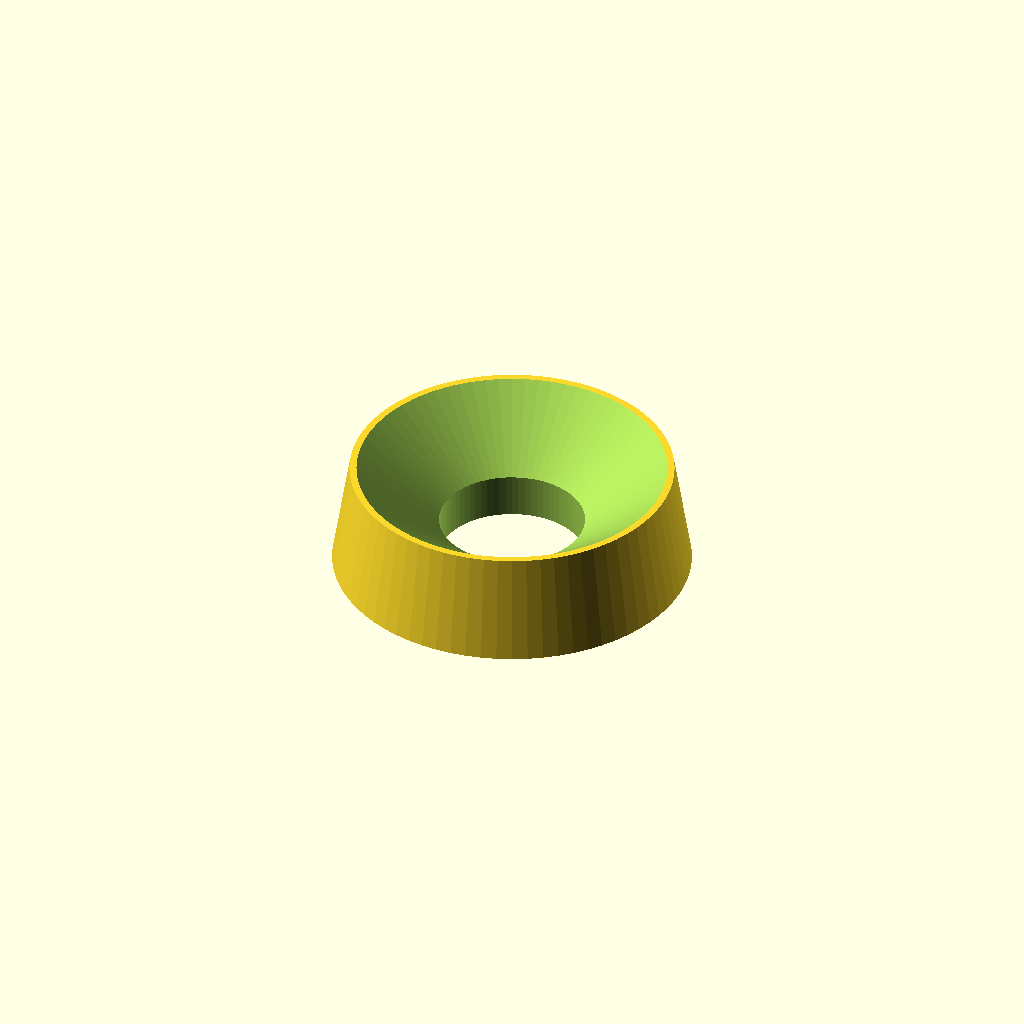
Cell 1: rendered with the file's own defaults.
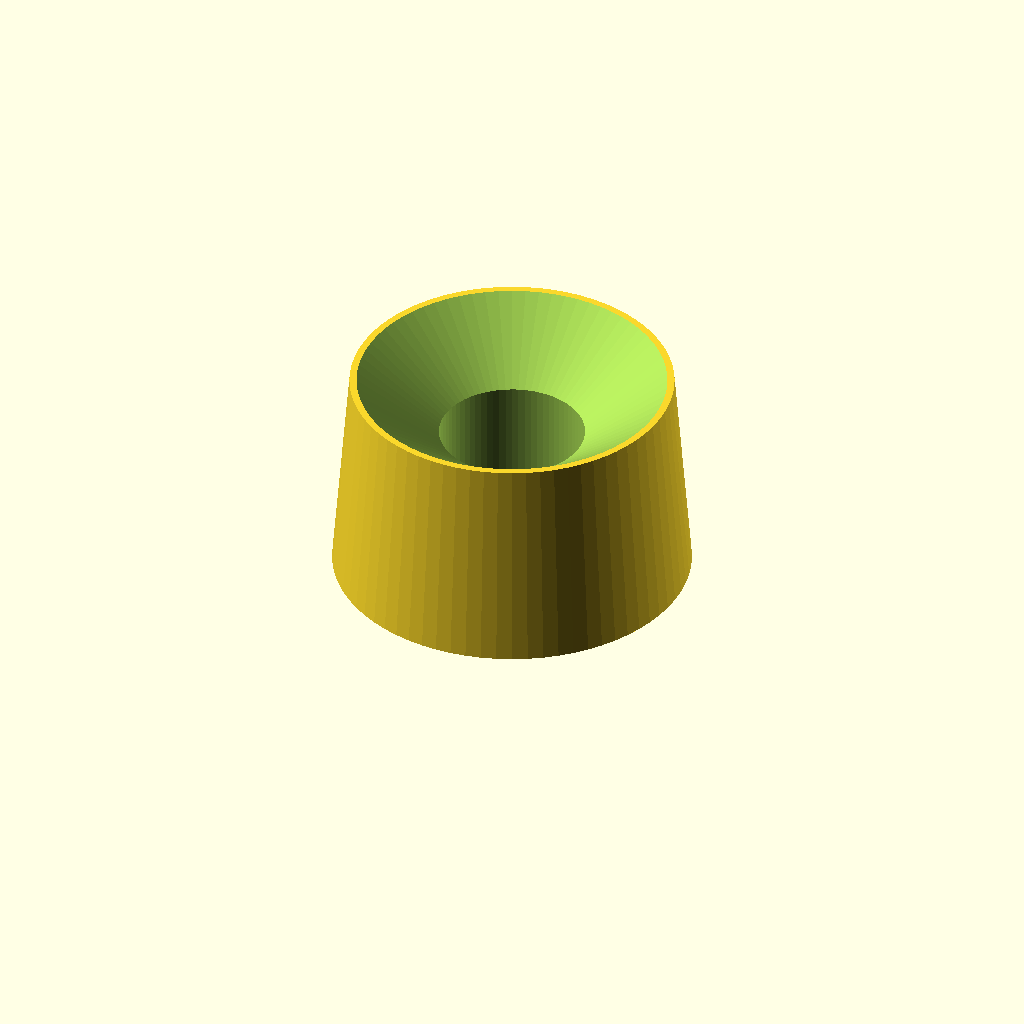
Cell 2 — height set to 6.8, the other parameters unchanged.
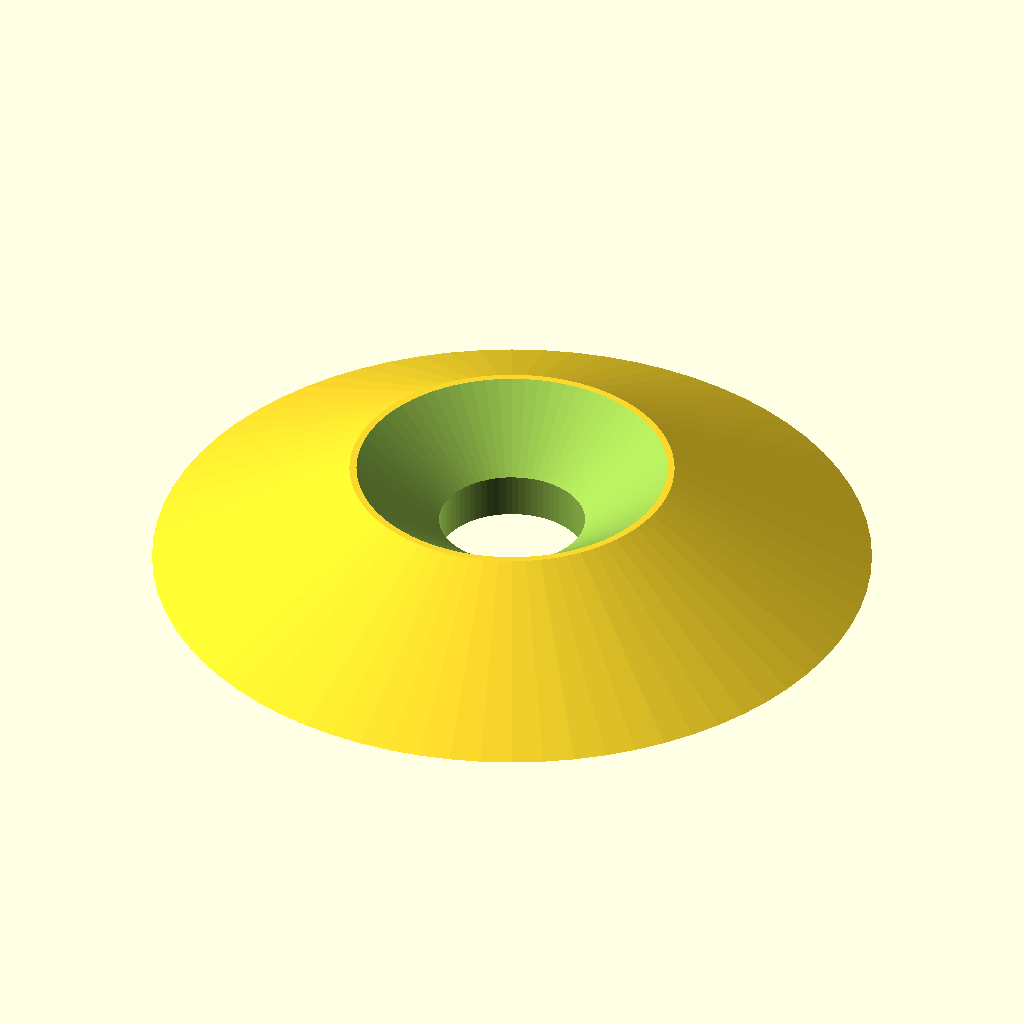
Cell 3: outerBaseDiameter = 22.8 (everything else at default).
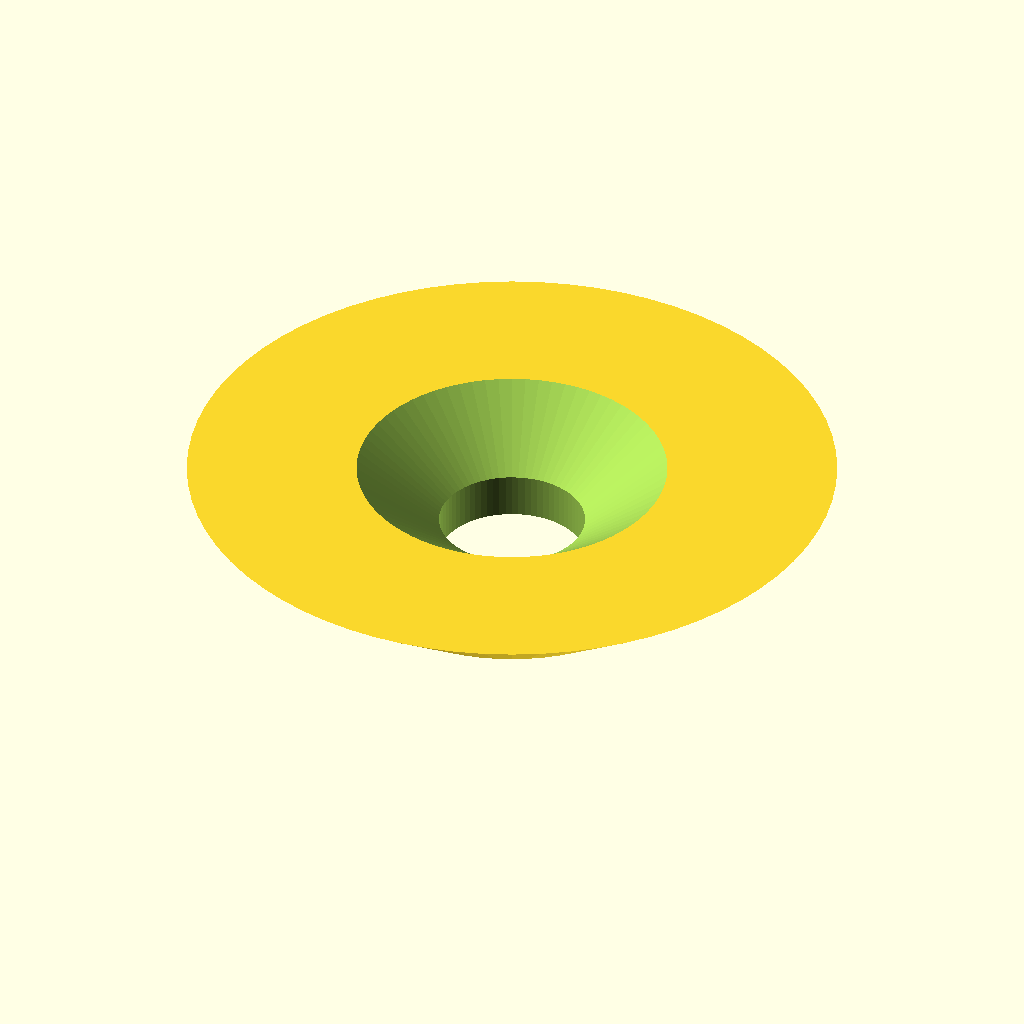
Cell 4 — outerTopDiameter set to 20.6, the other parameters unchanged.
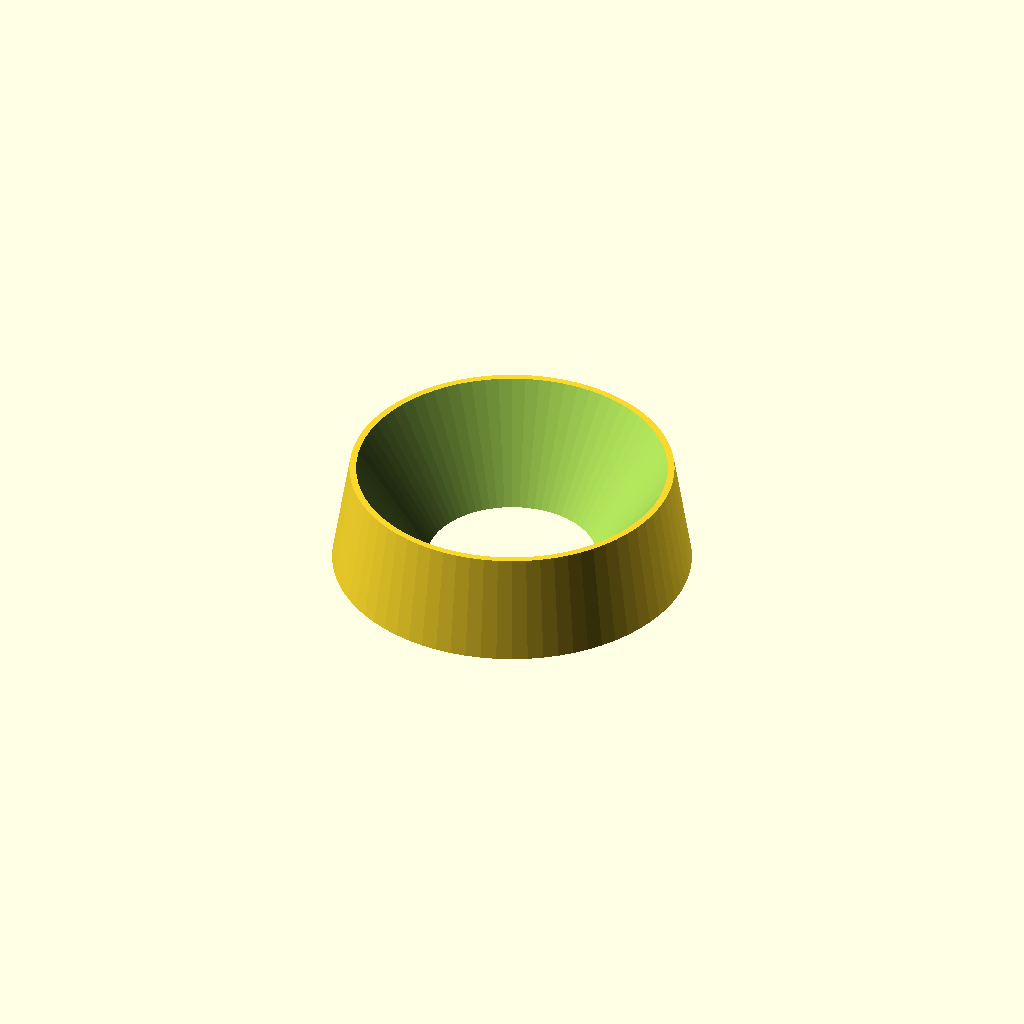
Cell 5: innerHeight = 4.2 (everything else at default).
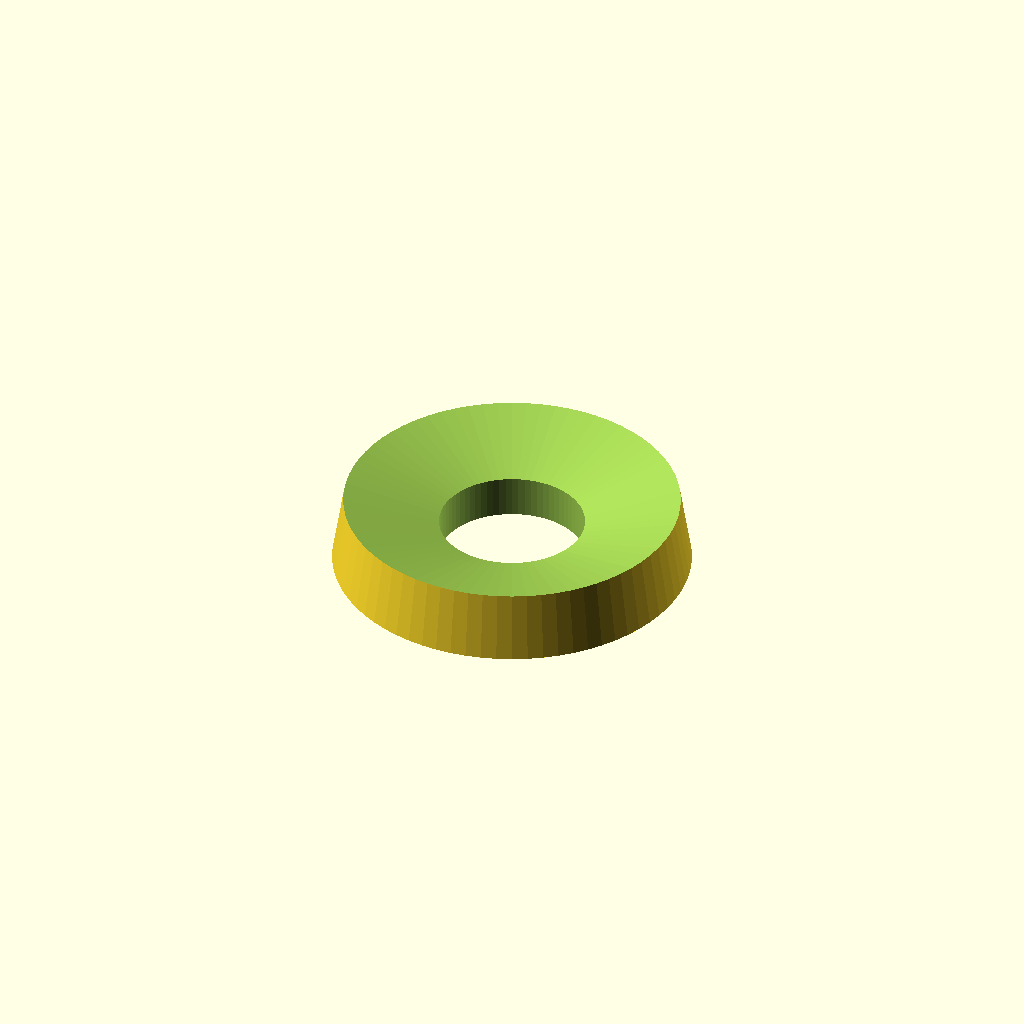
Cell 6 — innerTopDiameter set to 19.8, the other parameters unchanged.
All cells are drawn from one camera (rotation 55°, 0°, 25°, orthographic, colour scheme Cornfield), so only the parameter changes between them.
Source of the model, inputs/thingiverse/files/thing-2732319/files/uke-tuner-washer.scad:
// -- Uke Friction Tuner Washer Replacement -- //
// -- Simple OpenSCAD Script by Ryan Pavlik -- //

// If you're editing this by hand:
// Ignore stuff that is in brackets - that's special comments for Thingiverse Customizer to parse
// Also, sorry for the long lines in some of the comments, hopefully you're editing using the
// built-in editor in OpenSCAD or another editor with soft word-wrap. Customizer can only
// deal with one comment line per parameter.

// -- Configuration Parameters -- //
// These are what I measured for mine, but they might not be right for you.
// Calipers time! Units are mm.

// *     Define the Outside      * //
// the yellow surfaces in OpenSCAD //
/* [outside] */

// Overall height of the desired washer - measure existing washer.
height = 3.4;

// Diameter of outside of washer at base (uke head) - measure existing washer.
outerBaseDiameter = 11.4;

// Diameter of outside of washer at top (furthest from head) - measure existing washer.
outerTopDiameter = 10.3;


// *      Define the Inside Cone     * //
// (sloped green surfaces in OpenSCAD) //
/* [inside-cone] */

// height of inner sloped portion - measure on tuner key
innerHeight = 2.1;

// Diameter of inner portion at the top and presumably widest part of the key - measure on key.
innerTopDiameter = 9.9;

// Diameter of inner portion at the base and presumably narrowest part of the key - measure on key.
innerBaseDiameter = 4.35;

// *   Define the Inside Cylinder   * //
// (other green surfaces in OpenSCAD) //
/* [inside-cylinder] */

// Largest diameter of the pin that goes through this. Clearance gets added automatically. It's important that this is the *largest* diameter because the pin probably has flat sides - but we want a round hole.
pinDiameter = 4.23;

// -- shouldn't need to edit below here -- //

/* [Advanced-slash-Troubleshooting] */
// value added to pin diameter for clearance. one 0.4mm nozzle-width seemed OK to me: a little snug, but you wouldn't want it loose. You probably don't need to change this unless you printed one and you either can't fit it on the pin, or it's a sloppy fit on the pin..
pinClearance = 0.4;

/* [hidden] */
// Let's really-well approximate these circles.
$fa = 5;
$fs = 0.1;
// for Customizer - what tab is open? used to highlight.
preview_tab = "";
// For Customizer - to make messages readable, since the real geometry is radially symmetric
// preview[view:south, tilt:top]

// for messages - some unicode characters
GT = "\u003E";
LEQ = "\u2264";
GEQ = "\u2265";

// -- parameter validation and warning messages -- //
// Parameter validation: diameters of each cone.
// Outer cone flares at base.
if (outerBaseDiameter <= outerTopDiameter)
    warning("outerBaseDiameter", LEQ, "outerTopDiameter", "You may have your parameters flip-flopped. Outer cone should flare at the bottom in this design.");

// Inner cone flares at top.
if (innerTopDiameter <= innerBaseDiameter)
    warning("innerTopDiameter", LEQ, "innerBaseDiameter", "You may have your parameters flip-flopped. Inner cone should flare at the top in this design.");

// Parameter validation: heights
if (height <= innerHeight)
    warning("height", LEQ, "innerHeight", "You almost certainly have at least one of these values wrong, or the values swapped: the inner cone shouldn't be taller than the entire object overall.");

// Parameter validation: Pin vs inner base diameter - I almost made this one just modify the inner base diameter to be the same as the pin diameter, since in practice they'll be very close, but...
if (pinDiameter > innerBaseDiameter)
    warning("pinDiameter", GT, "innerBaseDiameter", "By the measuring instructions, innerBaseDiameter should be at least pinDiameter.");

// Parameter validation: Pin diameter vs other diameters that it should be definitely smaller than.
if (pinDiameter >= innerTopDiameter)
    warning("pinDiameter", GEQ, "innerTopDiameter", "At least one of these values is likely to be wrong.");
if (pinDiameter >= outerTopDiameter)
    warning("pinDiameter", GEQ, "outerTopDiameter", "At least one of these values is likely to be wrong.");
if (pinDiameter >= outerBaseDiameter)
    warning("pinDiameter", GEQ, "outerTopDiameter", "At least one of these values is likely to be wrong.");

// The actual geometry: One truncated cone, with another truncated cone and a cylinder
// subtracted from it.
// "difference()" takes the first solid as a "positive",
// and subtracts all additional solids (2 in this case) from it, as "negatives".
// Ignore the "highlight()" stuff - that's just to make Customizer on Thingiverse work better.
difference() {
    // Uses of this small "epsilon" value scattered here are just to push surfaces past each other
    // for the boolean ops, so we don't have faces coinciding when performing differences.
    // Sometimes not strictly necessary, but it makes the preview more usable and
    // the math done by the software more reliable.
    epsilon = 0.01;
    
    // This line creates the outer truncated cone.
    highlight("outside") cylinder(d1 = outerBaseDiameter, d2 = outerTopDiameter, h = height);
    
    // The remaining lines then subtract from that initial solid.
    // First, these 3 lines create a truncated cone at the top (hence translate),
    // to match the slope on the key
    highlight("inside-cone") translate([0,0, height - innerHeight + epsilon]) {
        cylinder(d1 = innerBaseDiameter, d2 = innerTopDiameter, h = innerHeight + epsilon);
    }
    // These lines create a simple (right) cylinder (not a cone) all the way through for the pin.
    // Made it taller than the positive, and translated it down, so faces don't coincide.
    highlight("inside-cylinder") translate([0,0, -epsilon]) {
        cylinder(d = pinDiameter + pinClearance, h = height + 2 * epsilon);
    }
}

// Used to highlight in Customizer preview. Ignore otherwise.
// Based on Customizer docs.
module highlight(this_tab) {
    if (preview_tab == this_tab) {
        color("red") children();
    } else {
        children();
    }
}

module warning(var1, relation, var2, details) {
    // full message only seen if not in customizer.
    condition = str(var1, " ", relation, " ", var2);
    fullmsg = str("<b>WARNING</b>: ", condition, " -- ", details);
    echo(fullmsg);
    if (preview_tab != "") {
        !translate([-15, 10, 0]) {
            text(str("WARNING: ", condition), size = 1);
        }
    }
}
Customizer parameters (derived from the source; name, type, default, range or options):
height: number, default 3.4
outerBaseDiameter: number, default 11.4
outerTopDiameter: number, default 10.3
innerHeight: number, default 2.1
innerTopDiameter: number, default 9.9
innerBaseDiameter: number, default 4.35
pinDiameter: number, default 4.23
pinClearance: number, default 0.4
